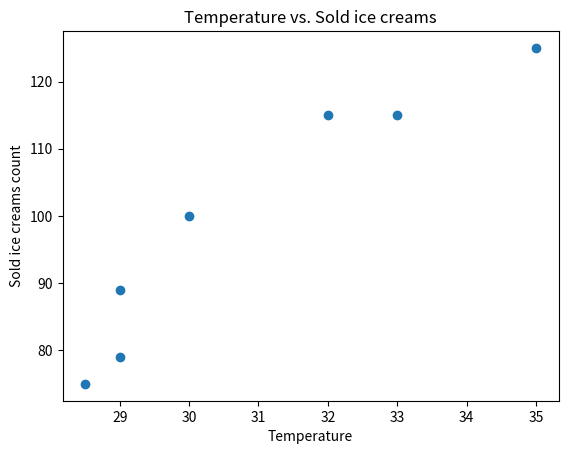

Write Python code to recreate this figure.
# Temperature vs. Sold ice creams

import matplotlib.pyplot as plt

temp = [30, 32, 33, 28.5, 35, 29, 29]

ice_creams_count = [100, 115, 115, 75, 125, 79, 89]

plt.scatter(temp, ice_creams_count)

plt.title("Temperature vs. Sold ice creams")

plt.xlabel("Temperature")

plt.ylabel("Sold ice creams count")

plt.show()